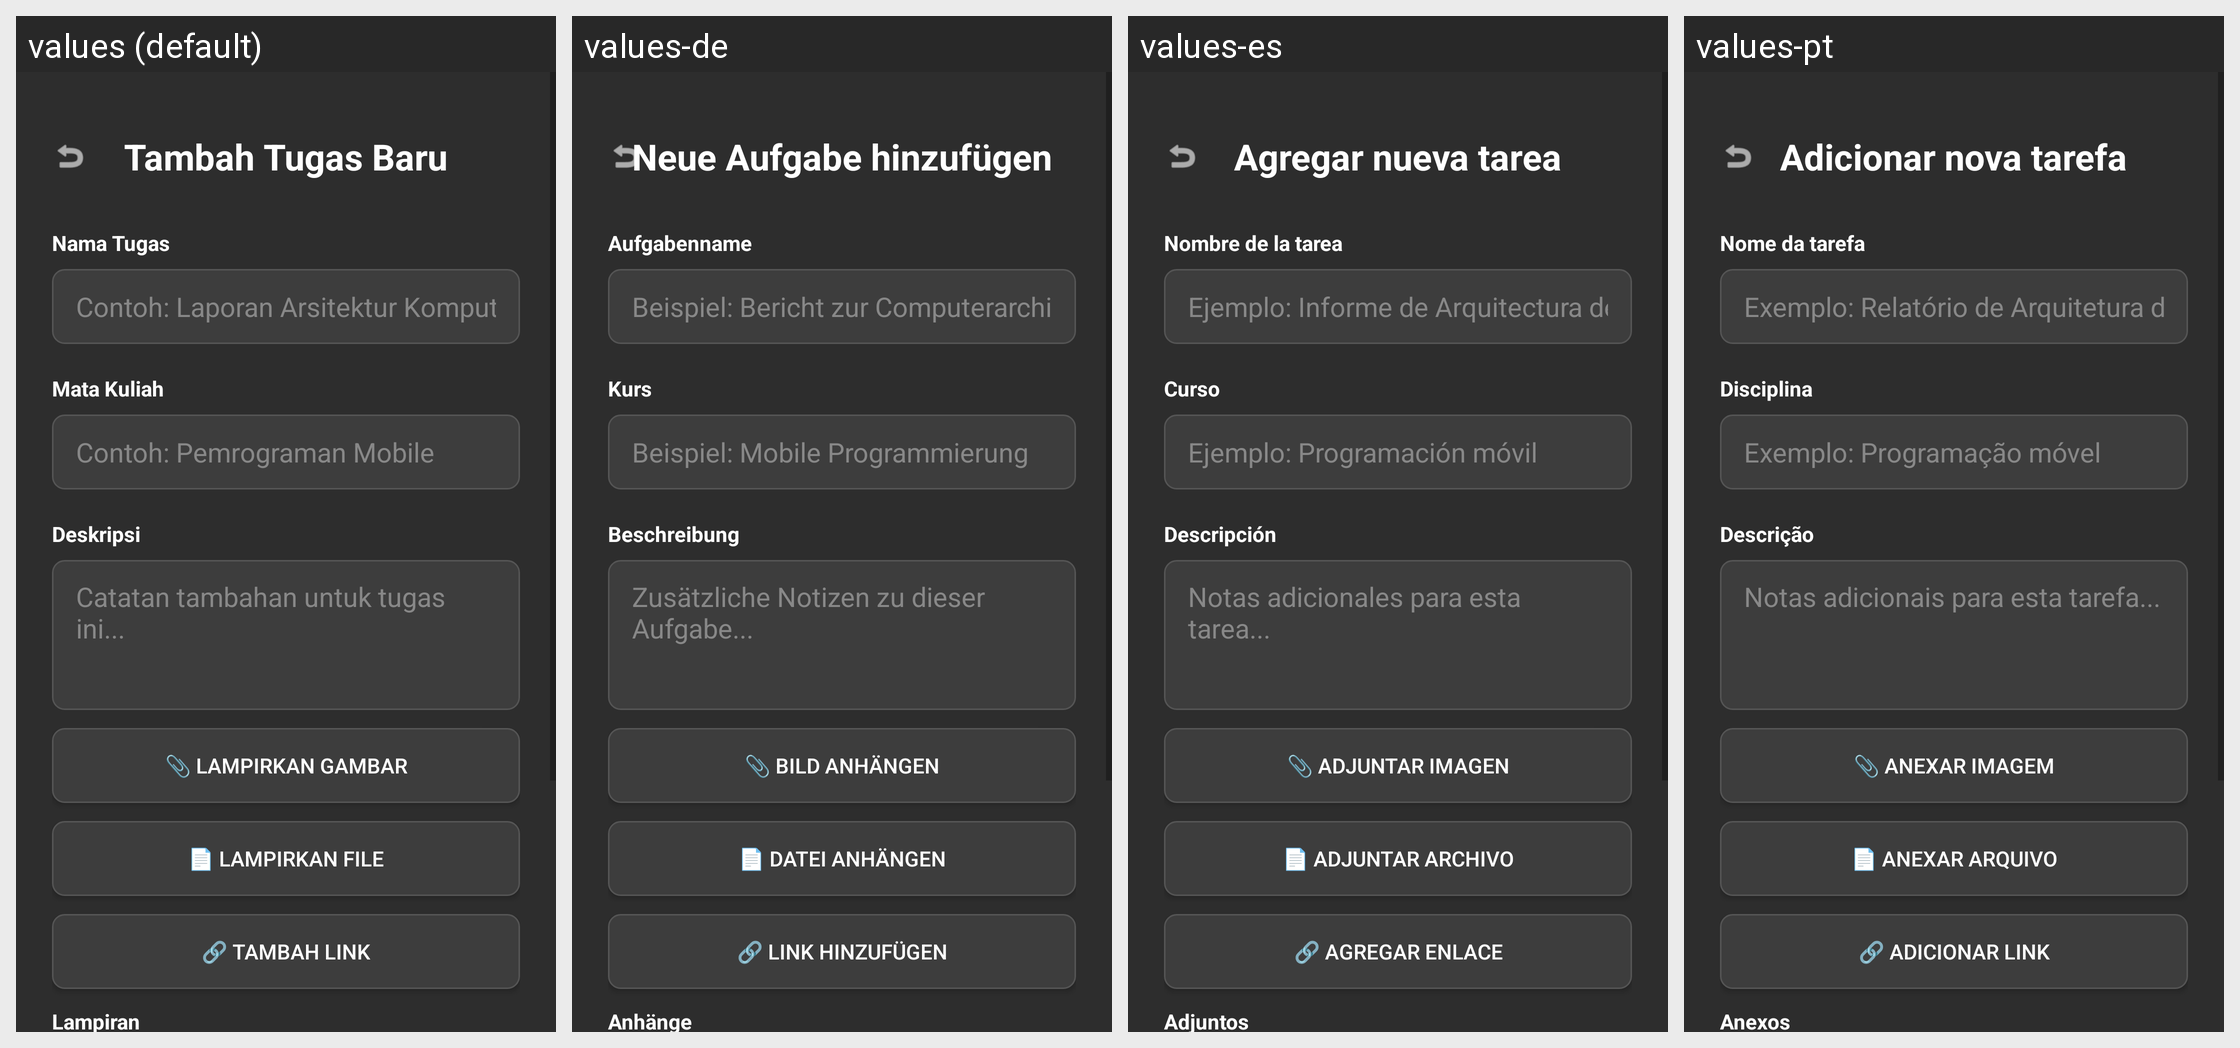

The same Android screen rendered under several of its app's locales, left to right. List the strings drawn on it with the default value and each locale's translation.
Android screen res/layout/activity_add_task.xml rendered under 4 locales, left to right: values (default), values-de, values-es, values-pt. Device: Nexus 5 (rendered at 1080×1920; each locale shown at half size, 540×960, under a caption strip naming it); theme Theme.AppCompat.Light.NoActionBar.
Other locales in the repository, not shown: values-en, values-fr, values-ja, values-pt-rBR, values-ru, values-zh-rCN.
Strings drawn on this screen, with the default value and each locale's value (text and hints the layout hard-codes, and strings that could not be matched under every locale, appear in the picture but are not listed):

add_task_title
  values: Tambah Tugas Baru
  values-de: Neue Aufgabe hinzufügen
  values-es: Agregar nueva tarea
  values-pt: Adicionar nova tarefa

label_task_name
  values: Nama Tugas
  values-de: Aufgabenname
  values-es: Nombre de la tarea
  values-pt: Nome da tarefa

hint_task_name
  values: Contoh: Laporan Arsitektur Komputer
  values-de: Beispiel: Bericht zur Computerarchitektur
  values-es: Ejemplo: Informe de Arquitectura de Computadoras
  values-pt: Exemplo: Relatório de Arquitetura de Computadores

label_course
  values: Mata Kuliah
  values-de: Kurs
  values-es: Curso
  values-pt: Disciplina

hint_course
  values: Contoh: Pemrograman Mobile
  values-de: Beispiel: Mobile Programmierung
  values-es: Ejemplo: Programación móvil
  values-pt: Exemplo: Programação móvel

label_description
  values: Deskripsi
  values-de: Beschreibung
  values-es: Descripción
  values-pt: Descrição

hint_description
  values: Catatan tambahan untuk tugas ini...
  values-de: Zusätzliche Notizen zu dieser Aufgabe...
  values-es: Notas adicionales para esta tarea...
  values-pt: Notas adicionais para esta tarefa...

btn_attach_image
  values: 📎 Lampirkan Gambar
  values-de: 📎 Bild anhängen
  values-es: 📎 Adjuntar imagen
  values-pt: 📎 Anexar imagem

btn_attach_file
  values: 📄 Lampirkan File
  values-de: 📄 Datei anhängen
  values-es: 📄 Adjuntar archivo
  values-pt: 📄 Anexar arquivo

btn_add_link
  values: 🔗 Tambah Link
  values-de: 🔗 Link hinzufügen
  values-es: 🔗 Agregar enlace
  values-pt: 🔗 Adicionar link

label_attachments
  values: Lampiran
  values-de: Anhänge
  values-es: Adjuntos
  values-pt: Anexos
